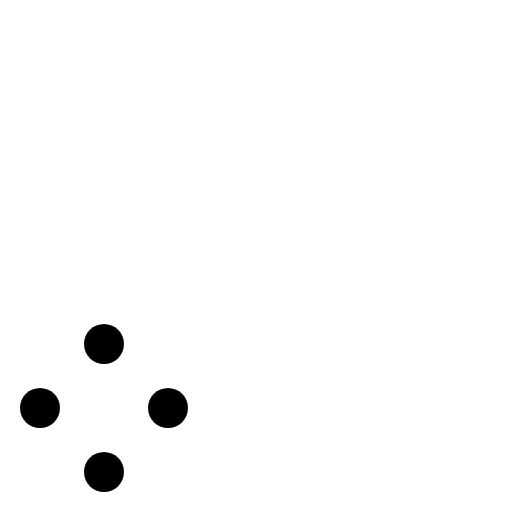
t = 0.00 s
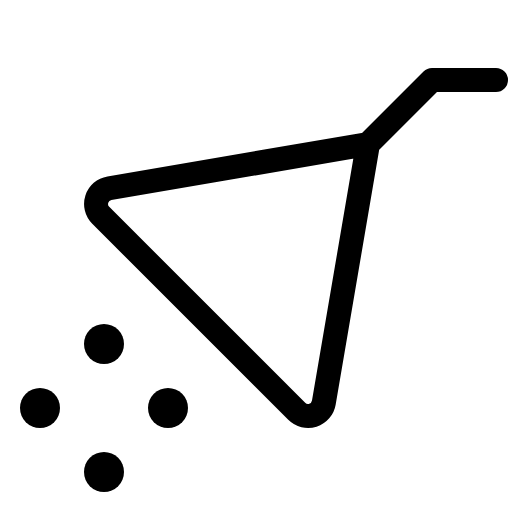
t = 0.38 s
t = 1.13 s: frame unchanged from t = 0.38 s, image omitted
t = 1.50 s: frame unchanged from t = 0.38 s, image omitted
t = 1.88 s: frame unchanged from t = 0.38 s, image omitted
t = 2.63 s: frame unchanged from t = 0.38 s, image omitted

The animated SVG that drew these frames (rendered in a browser with its animation timeline set to each time). Animation: 1 CSS @keyframes rule; one cycle of 3.00 s, repeats indefinitely.

<svg xmlns="http://www.w3.org/2000/svg" viewBox="0 0 256 256">
  <style>
    .draw-line {
      stroke-dasharray: 2000;
      stroke-dashoffset: 0;
    }
    svg:hover .draw-line {
      animation: phosphor-draw-in 3s ease-in-out infinite alternate;
    }
    @keyframes phosphor-draw-in {
      0%   { stroke-dashoffset: 2000; }
      50%  { stroke-dashoffset: 0; }
      100% { stroke-dashoffset: 0; }
    }
  </style><rect width="256" height="256" fill="none"/><circle cx="52" cy="236" r="10"/><circle cx="84" cy="204" r="10"/><circle cx="20" cy="204" r="10"/><circle cx="52" cy="172" r="10"/><path d="M248,40H216L184,72,161.91,201.31a8,8,0,0,1-13.54,4.34l-98-98a8,8,0,0,1,4.34-13.54L184,72" fill="none" stroke="currentColor" stroke-linecap="round" stroke-linejoin="round" stroke-width="12" class="draw-line" pathLength="1" style="animation-delay: 0s"/></svg>
